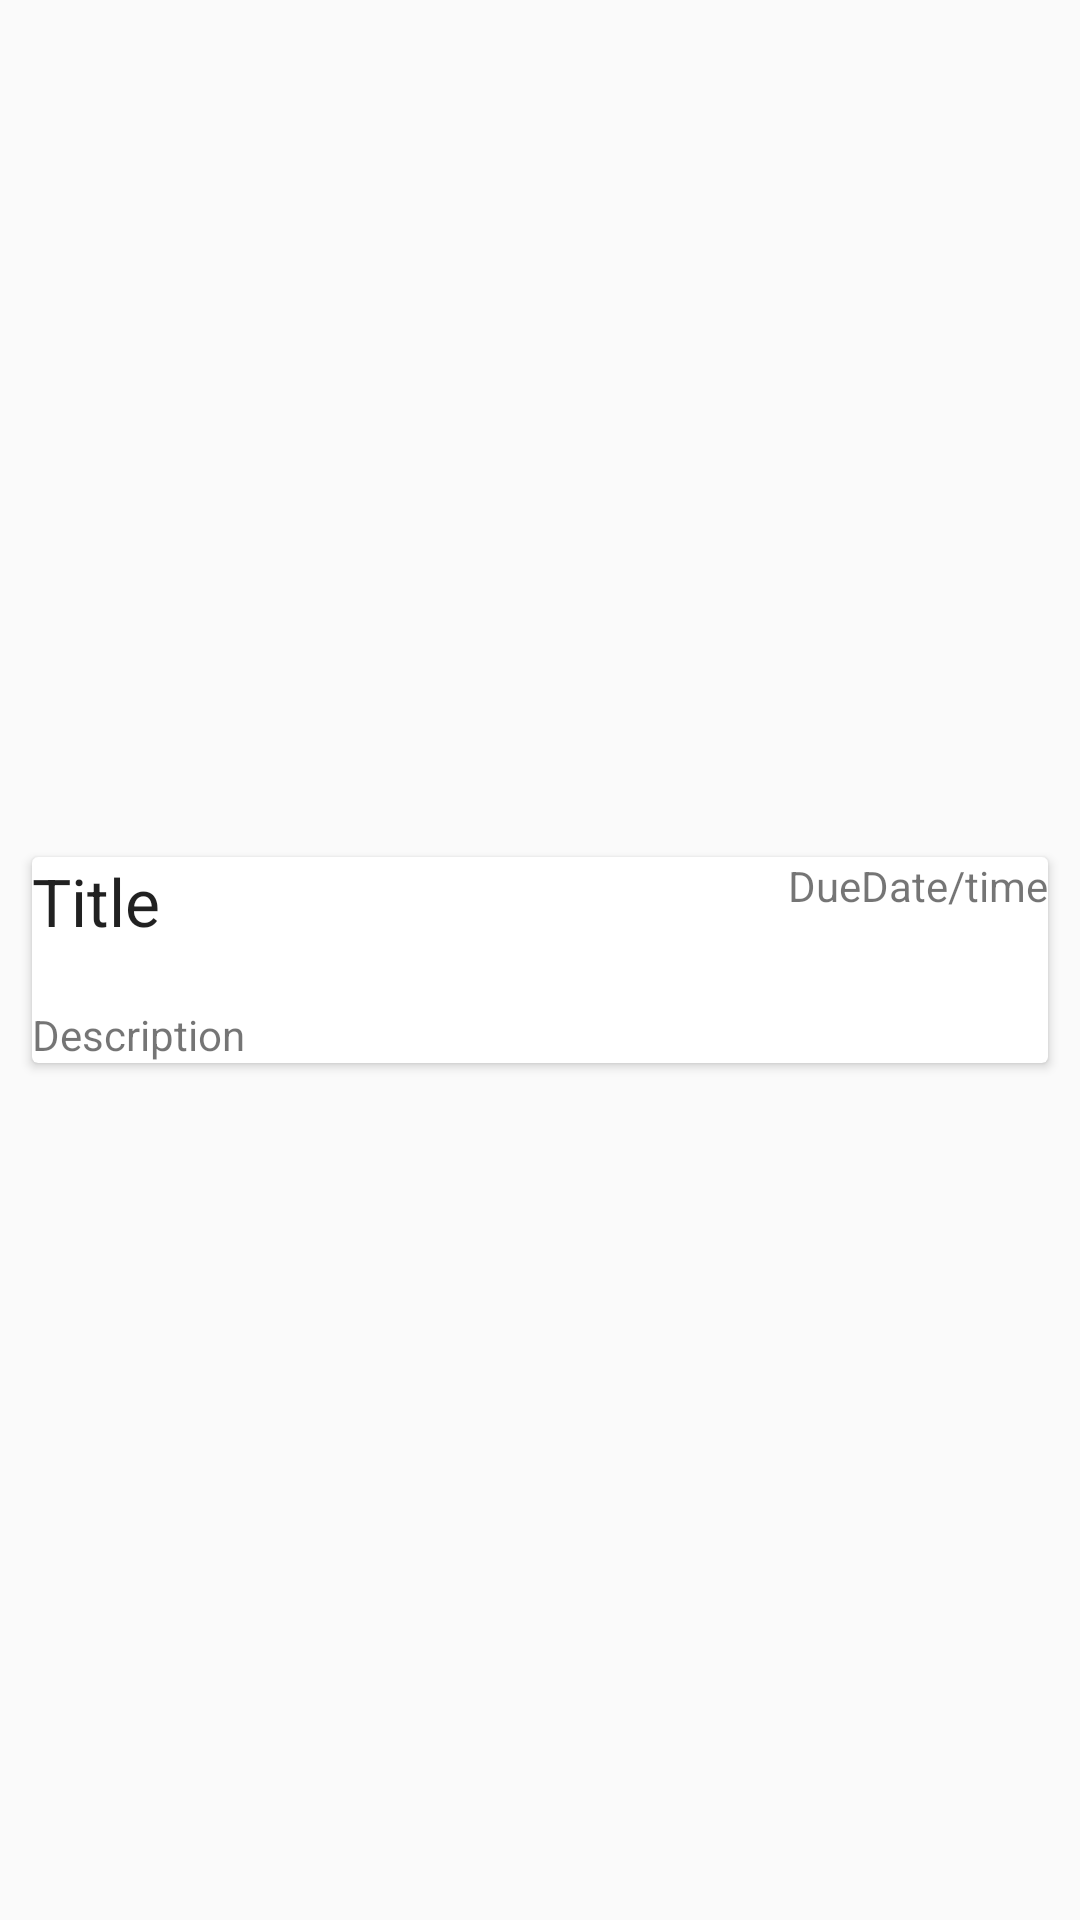

Reconstruct the res/layout file that produces this screen, plus the resources it refers to.
<!-- AndroidManifest.xml: application theme AppTheme -->
<!-- res/layout/single_task_list_2.xml -->
<?xml version="1.0" encoding="utf-8"?>
<RelativeLayout xmlns:android="http://schemas.android.com/apk/res/android"
    xmlns:app="http://schemas.android.com/apk/res-auto"
    xmlns:card_view="http://schemas.android.com/tools"
    android:layout_width="match_parent"
    android:layout_height="100dp">

    
    <android.support.v7.widget.CardView xmlns:card_view="https://schemas.android.com/apk/res-auto"
        android:id="@+id/cardView"
        android:layout_width="fill_parent"
        android:layout_height="100dp"
        android:layout_centerHorizontal="true"
        android:layout_centerVertical="true"
        app:cardMaxElevation="10dp"
        app:cardUseCompatPadding="true"
        card_view:cardCornerRaduis="4dp"
        card_view:elevation="14dp">

        <RelativeLayout
            android:layout_width="match_parent"
            android:layout_height="match_parent">

            <TextView
                android:id="@+id/Task_Title"
                android:layout_width="wrap_content"
                android:layout_height="wrap_content"
                android:layout_alignParentStart="true"
                android:layout_alignParentTop="true"
                android:gravity="center"
                android:text="Title"
                android:textAppearance="?android:textAppearanceLarge" />

            <TextView
                android:id="@+id/Single_TaskDescription"
                android:layout_width="wrap_content"
                android:layout_height="wrap_content"
                android:layout_alignParentBottom="true"
                android:layout_alignParentStart="true"
                android:gravity="center"
                android:text="Description" />

            <TextView
                android:id="@+id/Due_Date_Time"
                android:layout_width="wrap_content"
                android:layout_height="wrap_content"
                android:layout_alignParentEnd="true"
                android:layout_alignParentTop="true"
                android:text="DueDate/time" />


        </RelativeLayout>
    </android.support.v7.widget.CardView>


</RelativeLayout>
<!-- resources referenced by this layout -->
<resources>
  <style name="AppTheme" parent="Theme.AppCompat.Light.NoActionBar">
          
          <item name="colorPrimary">@color/colorPrimary</item>
          <item name="colorPrimaryDark">#ff8800</item>
          <item name="colorAccent">#ffd500</item>
      </style>
  <color name="colorPrimary">#3F51B5</color>
</resources>
